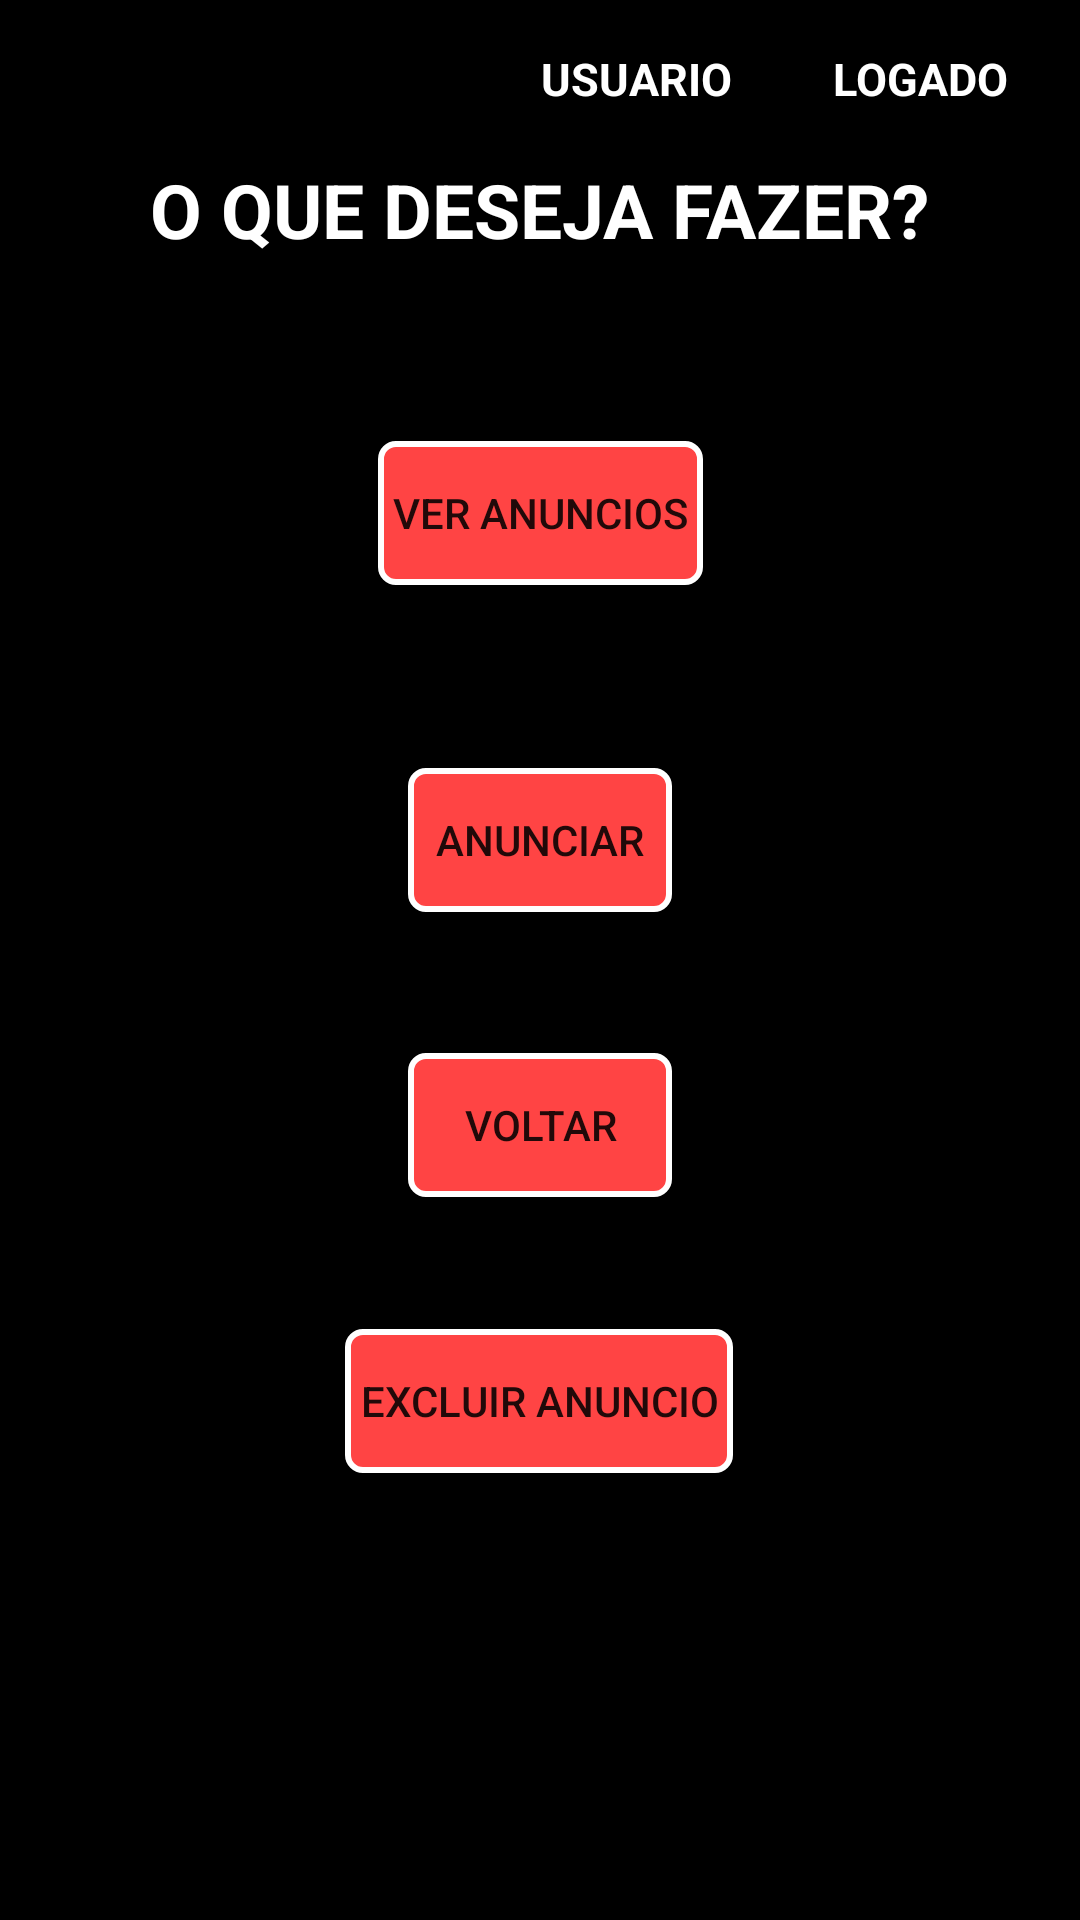

Here is an Android app screen rendered from its layout file. Give the layout XML and the strings, colors and styles it references.
<!-- AndroidManifest.xml: application theme AppTheme -->
<!-- res/layout/activity_rotas.xml -->
<?xml version="1.0" encoding="utf-8"?>
<androidx.constraintlayout.widget.ConstraintLayout xmlns:android="http://schemas.android.com/apk/res/android"
    xmlns:app="http://schemas.android.com/apk/res-auto"
    xmlns:tools="http://schemas.android.com/tools"
    android:layout_width="match_parent"
    android:layout_height="match_parent"
    android:background="#000000"
    tools:context=".RotasActivity">

    <Button
        android:id="@+id/btnAnuncios"
        android:layout_width="wrap_content"
        android:layout_height="wrap_content"
        android:layout_marginBottom="61dp"
        android:background="@drawable/botoes"
        android:onClick="telaAnuncios"
        android:padding="5dp"
        android:text="@string/botao_rota_VerAnuncios"
        app:layout_constraintBottom_toTopOf="@+id/btnAnunciar"
        app:layout_constraintEnd_toEndOf="parent"
        app:layout_constraintStart_toStartOf="parent" />

    <Button
        android:id="@+id/btnAnunciar"
        android:layout_width="wrap_content"
        android:layout_height="wrap_content"
        android:layout_marginStart="10dp"
        android:layout_marginLeft="10dp"
        android:layout_marginTop="256dp"
        android:background="@drawable/botoes"
        android:padding="5dp"
        android:text="@string/botao_rota_Anunciar"
        app:layout_constraintStart_toStartOf="@+id/btnAnuncios"
        app:layout_constraintTop_toTopOf="parent" />

    <Button
        android:id="@+id/btnExcluirAnuncio"
        android:layout_width="wrap_content"
        android:layout_height="wrap_content"
        android:layout_marginTop="44dp"
        android:background="@drawable/botoes"
        android:padding="5dp"
        android:text="Excluir Anuncio"
        app:layout_constraintEnd_toEndOf="parent"
        app:layout_constraintHorizontal_bias="0.498"
        app:layout_constraintStart_toStartOf="parent"
        app:layout_constraintTop_toBottomOf="@+id/btnVoltar2" />

    <Button
        android:id="@+id/btnVoltar2"
        android:layout_width="wrap_content"
        android:layout_height="wrap_content"
        android:layout_marginTop="47dp"
        android:background="@drawable/botoes"
        android:padding="5dp"
        android:text="@string/voltar"
        app:layout_constraintStart_toStartOf="@+id/btnAnunciar"
        app:layout_constraintTop_toBottomOf="@+id/btnAnunciar" />

    <TextView
        android:id="@+id/txtRota"
        android:layout_width="wrap_content"
        android:layout_height="wrap_content"
        android:layout_marginTop="16dp"
        android:layout_marginEnd="24dp"
        android:layout_marginRight="24dp"
        android:text="logado"
        android:textAllCaps="true"
        android:textColor="#FFFFFF"
        android:textSize="15sp"
        android:textStyle="bold"
        app:fontFamily="@font/audiowide"
        app:layout_constraintEnd_toEndOf="parent"
        app:layout_constraintTop_toTopOf="parent" />

    <TextView
        android:id="@+id/username"
        android:layout_width="wrap_content"
        android:layout_height="wrap_content"
        android:layout_marginTop="16dp"
        android:layout_marginEnd="116dp"
        android:layout_marginRight="116dp"
        android:text="@string/username"
        android:textAllCaps="true"
        android:textColor="#FFFFFF"
        android:textSize="15sp"
        android:textStyle="bold"
        app:fontFamily="@font/audiowide"
        app:layout_constraintEnd_toEndOf="parent"
        app:layout_constraintTop_toTopOf="parent" />

    <TextView
        android:id="@+id/txtRota2"
        android:layout_width="wrap_content"
        android:layout_height="wrap_content"
        android:layout_marginTop="53dp"
        android:text="@string/txt_rota"
        android:textAllCaps="true"
        android:textColor="#FFFFFF"
        android:textSize="25sp"
        android:textStyle="bold"
        app:fontFamily="@font/audiowide"
        app:layout_constraintEnd_toEndOf="parent"
        app:layout_constraintStart_toStartOf="parent"
        app:layout_constraintTop_toTopOf="parent" />
</androidx.constraintlayout.widget.ConstraintLayout>
<!-- resources referenced by this layout -->
<resources>
  <!-- drawable botoes (drawable) -->
  <?xml version="1.0" encoding="utf-8"?>
  <shape xmlns:android="http://schemas.android.com/apk/res/android"
  android:shape="rectangle">
  
      <corners
          android:radius="5dp"
          />
  
      <solid
          android:color="@android:color/holo_red_light"
          />
  
      <stroke
          android:width="2dp"
          android:color="#FFFFFF"
  
          />
  
  
  
  </shape>
  <string name="botao_rota_Anunciar">Anunciar</string>
  <string name="botao_rota_VerAnuncios">Ver Anuncios</string>
  <string name="txt_rota">O QUE DESEJA FAZER?</string>
  <string name="username" translatable="false">Usuario</string>
  <string name="voltar" translatable="false">Voltar</string>
  <style name="AppTheme" parent="Theme.AppCompat.Light.NoActionBar">
          
          <item name="colorPrimary">#FC0707</item>
          <item name="colorPrimaryDark">@color/colorPrimaryDark</item>
          <item name="colorAccent">@color/colorAccent</item>
      </style>
  <!-- not gathered from this repository: default colours our renderer supplied (Android Studio template values) -->
  <color name="colorPrimaryDark">#FF3700B3</color>
  <color name="colorAccent">#FF03DAC5</color>
</resources>
